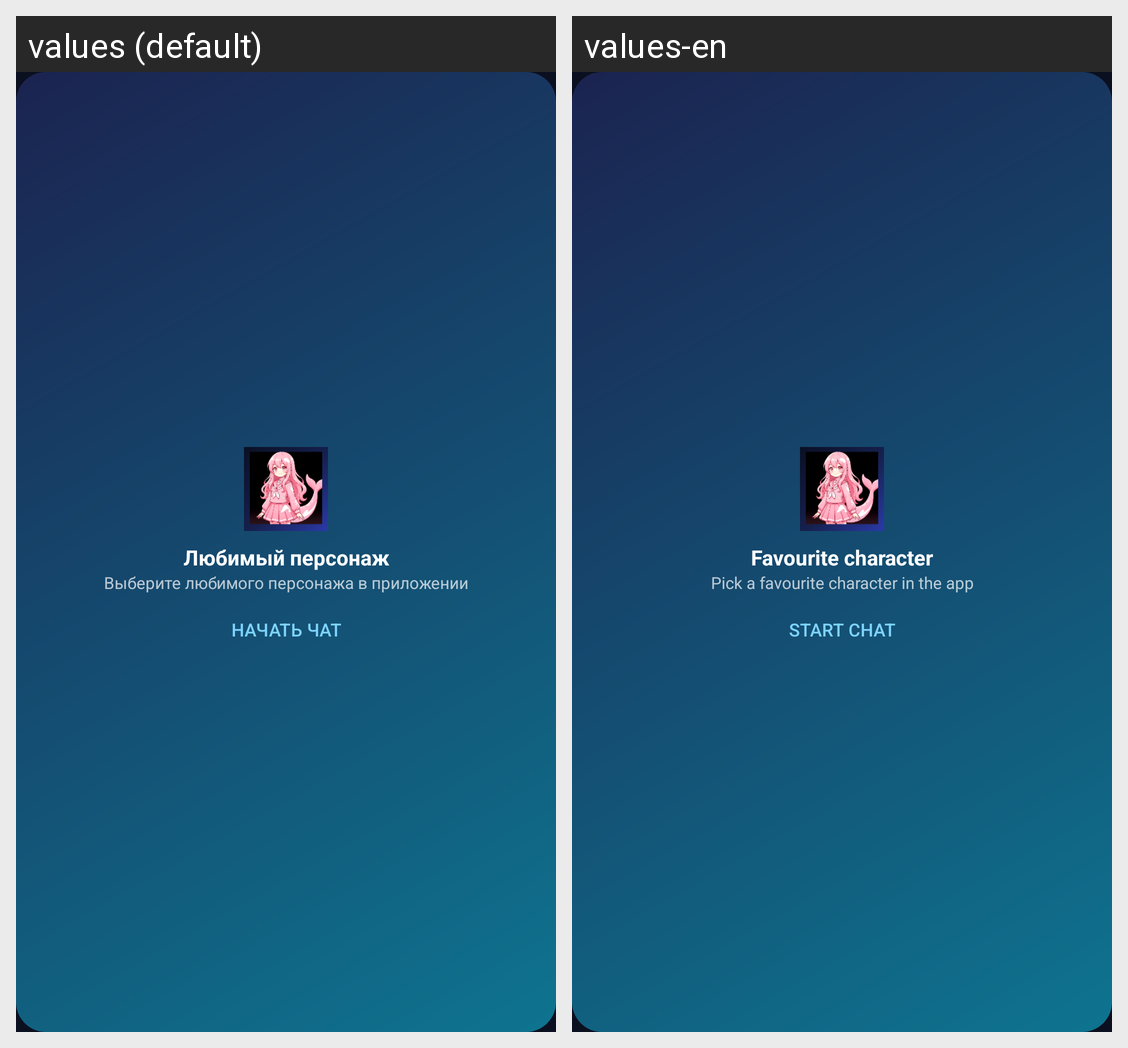

Translations of the strings shown on this Android screen, per locale in the grid:
Android screen res/layout/widget_favorite_character.xml rendered under 2 locales, left to right: values (default), values-en. Device: Nexus 5 (rendered at 1080×1920; each locale shown at half size, 540×960, under a caption strip naming it); theme Theme.RoleDeepSeek.
Strings drawn on this screen, with the default value and each locale's value (text and hints the layout hard-codes, and strings that could not be matched under every locale, appear in the picture but are not listed):

widget_label
  values: Любимый персонаж
  values-en: Favourite character

widget_empty
  values: Выберите любимого персонажа в приложении
  values-en: Pick a favourite character in the app

widget_launch
  values: Начать чат
  values-en: Start chat
